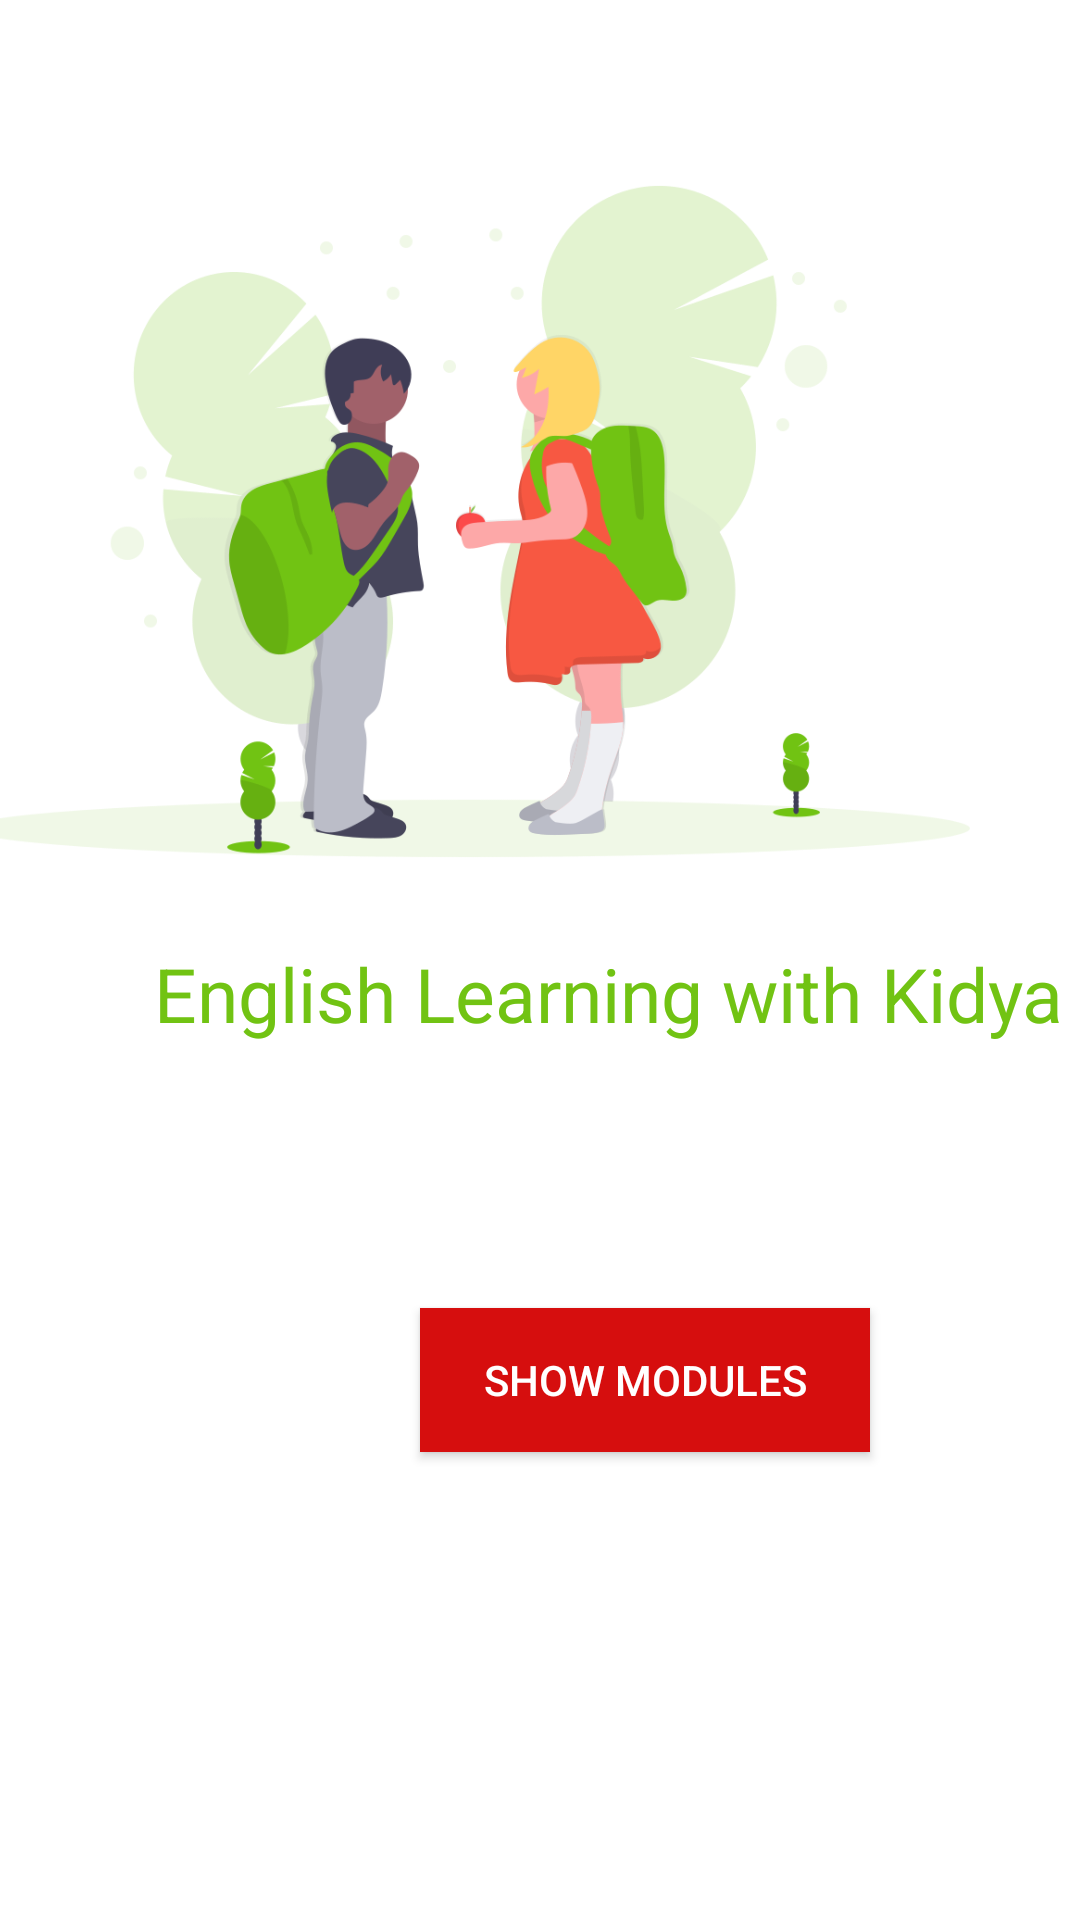

Reconstruct the res/layout file that produces this screen, plus the resources it refers to.
<!-- AndroidManifest.xml: application theme AppTheme -->
<!-- res/layout/activity_main.xml -->
<?xml version="1.0" encoding="utf-8"?>
<androidx.constraintlayout.widget.ConstraintLayout xmlns:android="http://schemas.android.com/apk/res/android"
    xmlns:app="http://schemas.android.com/apk/res-auto"
    xmlns:tools="http://schemas.android.com/tools"
    android:id="@+id/relativeLayout"
    android:layout_width="match_parent"
    android:background="@color/textColor"
    android:layout_height="match_parent"
    tools:context=".MainActivity">


    <TextView
        android:id="@+id/title"
        android:layout_width="wrap_content"
        android:layout_height="wrap_content"
        android:layout_gravity="center"
        android:layout_marginStart="51dp"
        android:layout_marginEnd="56dp"
        android:layout_marginBottom="292dp"
        android:text="@string/tituloMainActivity"
        android:textAlignment="center"
        android:textColor="@color/colorVerdeU"
        android:textSize="25sp"
        app:layout_constraintBottom_toBottomOf="parent"
        app:layout_constraintEnd_toEndOf="parent"
        app:layout_constraintHorizontal_bias="0.0"
        app:layout_constraintStart_toStartOf="parent" />

    <Button
        android:id="@+id/btnModulo1"
        android:layout_width="150dp"
        android:layout_height="wrap_content"
        android:layout_gravity="center"
        android:layout_marginStart="140dp"
        android:layout_marginTop="88dp"
        android:background="@color/colorGrisU"
        android:text="@string/startHere"
        android:textColor="@color/textColor"
        app:layout_constraintStart_toStartOf="parent"
        app:layout_constraintTop_toBottomOf="@+id/title" />

    <ImageView
        android:id="@+id/imageView13"
        android:layout_width="408dp"
        android:layout_height="323dp"
        app:layout_constraintBottom_toBottomOf="parent"
        app:layout_constraintEnd_toEndOf="parent"
        app:layout_constraintHorizontal_bias="1.0"
        app:layout_constraintStart_toStartOf="parent"
        app:layout_constraintTop_toTopOf="parent"
        app:layout_constraintVertical_bias="0.039"
        app:srcCompat="@drawable/init_pic" />

</androidx.constraintlayout.widget.ConstraintLayout>
<!-- resources referenced by this layout -->
<resources>
  <item name="colorGrisU" type="color">#D60E0E</item>
  <item name="colorVerdeU" type="color">#71C313</item>
  <item name="textColor" type="color">#FFFFFF</item>
  <!-- drawable init_pic: png bitmap (drawable, 69305 bytes) -->
  <string name="startHere">Show Modules</string>
  <string name="tituloMainActivity">English Learning with Kidya</string>
  <style name="AppTheme" parent="Theme.AppCompat.Light.NoActionBar">
          
          <item name="colorPrimary">@color/colorVerdeU</item>
          <item name="colorPrimaryDark">@color/colorRojoU</item>
          <item name="colorAccent">@color/colorGrisU</item>
      </style>
  <item name="colorRojoU" type="color">#FF605353</item>
</resources>
